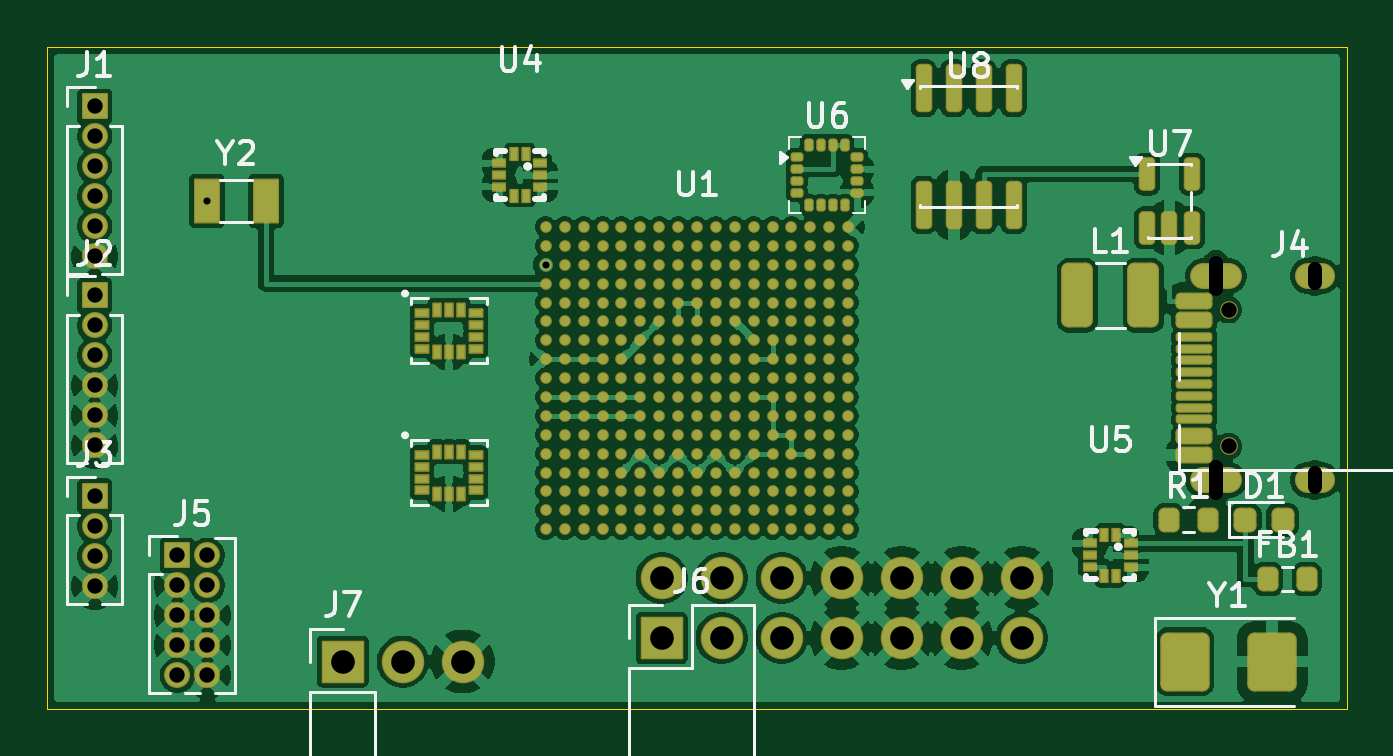
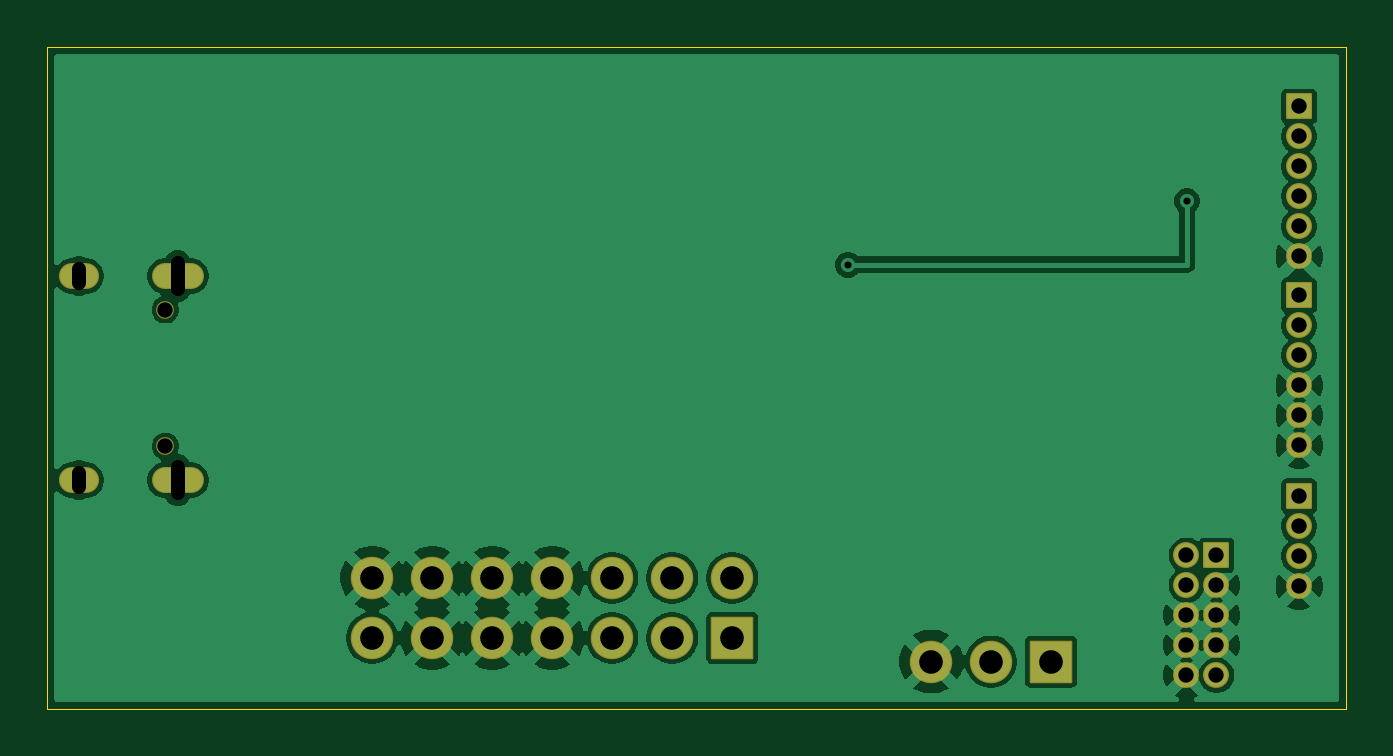
Circuit board: 10 layer files. Board 55.0 x 28.0 mm.
- bottom_mask: stm32n6-px4-B_Mask.gbs (2665 bytes)
- paste: stm32n6-px4-B_Paste.gbp (456 bytes)
- bottom_silk: stm32n6-px4-B_Silkscreen.gbo (457 bytes)
- outline: stm32n6-px4-Edge_Cuts.gm1 (561 bytes)
- top_mask: stm32n6-px4-F_Mask.gts (14992 bytes)
- paste: stm32n6-px4-F_Paste.gtp (12418 bytes)
- top_silk: stm32n6-px4-F_Silkscreen.gto (22433 bytes)
- bottom_copper: stm32n6-px4-bottom_copper.gbl (67942 bytes)
- top_copper: stm32n6-px4-top_copper.gtl (180903 bytes)
- drill: stm32n6-px4.drl (1270 bytes)

=== bottom_mask: stm32n6-px4-B_Mask.gbs (2665 bytes, source withheld) ===
=== paste: stm32n6-px4-B_Paste.gbp ===
%TF.GenerationSoftware,KiCad,Pcbnew,10.0.6*%
%TF.CreationDate,2026-10-22T10:18:46+08:00*%
%TF.ProjectId,stm32n6-px4,73746d33-326e-4362-9d70-78342e6b6963,rev?*%
%TF.SameCoordinates,Original*%
%TF.FileFunction,Paste,Bot*%
%TF.FilePolarity,Positive*%
%FSLAX46Y46*%
G04 Gerber Fmt 4.6, Leading zero omitted, Abs format (unit mm)*
G04 Created by KiCad (PCBNEW 10.0.6) date 2026-10-22 10:18:46*
%MOMM*%
%LPD*%
G01*
G04 APERTURE LIST*
G04 APERTURE END LIST*
M02*

=== bottom_silk: stm32n6-px4-B_Silkscreen.gbo ===
%TF.GenerationSoftware,KiCad,Pcbnew,10.0.6*%
%TF.CreationDate,2026-10-22T10:18:46+08:00*%
%TF.ProjectId,stm32n6-px4,73746d33-326e-4362-9d70-78342e6b6963,rev?*%
%TF.SameCoordinates,Original*%
%TF.FileFunction,Legend,Bot*%
%TF.FilePolarity,Positive*%
%FSLAX46Y46*%
G04 Gerber Fmt 4.6, Leading zero omitted, Abs format (unit mm)*
G04 Created by KiCad (PCBNEW 10.0.6) date 2026-10-22 10:18:46*
%MOMM*%
%LPD*%
G01*
G04 APERTURE LIST*
G04 APERTURE END LIST*
M02*

=== outline: stm32n6-px4-Edge_Cuts.gm1 ===
%TF.GenerationSoftware,KiCad,Pcbnew,10.0.6*%
%TF.CreationDate,2026-10-22T10:18:46+08:00*%
%TF.ProjectId,stm32n6-px4,73746d33-326e-4362-9d70-78342e6b6963,rev?*%
%TF.SameCoordinates,Original*%
%TF.FileFunction,Profile,NP*%
%FSLAX46Y46*%
G04 Gerber Fmt 4.6, Leading zero omitted, Abs format (unit mm)*
G04 Created by KiCad (PCBNEW 10.0.6) date 2026-10-22 10:18:46*
%MOMM*%
%LPD*%
G01*
G04 APERTURE LIST*
%TA.AperFunction,Profile*%
%ADD10C,0.050000*%
%TD*%
G04 APERTURE END LIST*
D10*
X0Y0D02*
X55000000Y0D01*
X55000000Y-28000000D01*
X0Y-28000000D01*
X0Y0D01*
M02*

=== top_mask: stm32n6-px4-F_Mask.gts (14992 bytes, source omitted) ===
=== paste: stm32n6-px4-F_Paste.gtp (12418 bytes, source omitted) ===
=== top_silk: stm32n6-px4-F_Silkscreen.gto (22433 bytes, source omitted) ===
=== bottom_copper: stm32n6-px4-bottom_copper.gbl (67942 bytes, source omitted) ===
=== top_copper: stm32n6-px4-top_copper.gtl (180903 bytes, source omitted) ===
=== drill: stm32n6-px4.drl ===
M48
; DRILL file KiCad 10.0.6 date 2026-10-22T10:18:47
; FORMAT={-:-/ absolute / metric / decimal}
; #@! TF.CreationDate,2026-10-22T10:18:47+08:00
; #@! TF.GenerationSoftware,Kicad,Pcbnew,10.0.6
; #@! TF.FileFunction,MixedPlating,1,6
FMAT,2
METRIC
; #@! TA.AperFunction,Plated,PTH,ViaDrill
T1C0.300
; #@! TA.AperFunction,Plated,PTH,ComponentDrill
T2C0.600
; #@! TA.AperFunction,Plated,PTH,ComponentDrill
T3C0.650
; #@! TA.AperFunction,Plated,PTH,ComponentDrill
T4C1.000
; #@! TA.AperFunction,NonPlated,NPTH,ComponentDrill
T5C0.650
%
G90
G05
T1
X6.75Y-6.5
X21.1Y-9.2
T3
X2.0Y-2.5
X2.0Y-3.77
X2.0Y-5.04
X2.0Y-6.31
X2.0Y-7.58
X2.0Y-8.85
X2.0Y-10.5
X2.0Y-11.77
X2.0Y-13.04
X2.0Y-14.31
X2.0Y-15.58
X2.0Y-16.85
X2.0Y-19.0
X2.0Y-20.27
X2.0Y-21.54
X2.0Y-22.81
X5.5Y-21.5
X5.5Y-22.77
X5.5Y-24.04
X5.5Y-25.31
X5.5Y-26.58
X6.77Y-21.5
X6.77Y-22.77
X6.77Y-24.04
X6.77Y-25.31
X6.77Y-26.58
T4
X12.5Y-26.0
X15.04Y-26.0
X17.58Y-26.0
X26.0Y-22.46
X26.0Y-25.0
X28.54Y-22.46
X28.54Y-25.0
X31.08Y-22.46
X31.08Y-25.0
X33.62Y-22.46
X33.62Y-25.0
X36.16Y-22.46
X36.16Y-25.0
X38.7Y-22.46
X38.7Y-25.0
X41.24Y-22.46
X41.24Y-25.0
T5
X50.0Y-11.11
X50.0Y-16.89
T2
X49.47Y-9.13G85X49.47Y-10.23
G05
X49.47Y-17.77G85X49.47Y-18.87
G05
X53.65Y-9.38G85X53.65Y-9.98
G05
X53.65Y-18.02G85X53.65Y-18.62
G05
M30
